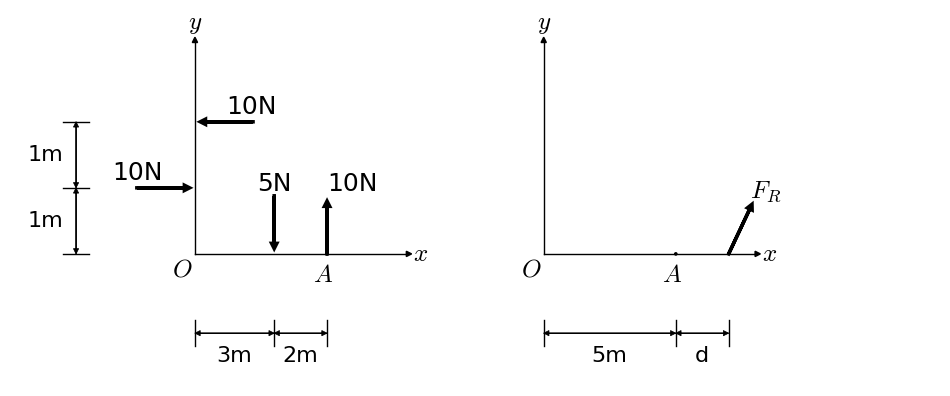

Here is the Python script that generated this plot:
import matplotlib.pyplot as plt
from matplotlib.patches import Rectangle, Arc, Circle, Polygon, PathPatch
import matplotlib.path as mpath
import numpy as np
import math

# Limits: 

def generate_figure(force_A, force_B, force_C, force_D, 
                    ydist_AB, ydist_B, xdist_C, xdist_CD):

    # Define constants
  LINE_WIDTH = 1
  TRIANGLE_HEIGHT = 0.5
  TRIANGLE_WIDTH = 0.5
  ARROW_HEAD_LENGTH = 0.2
  ARROW_HEAD_WIDTH = 0.2
  ARROW_LENGTH = 1.8
  ANGLE_DIAMETER = 2.7
  ARROW_WIDTH = LINE_WIDTH*2.5
  EXTENSION = 3

  # Set distance constraints
  ydist_AB_label = ydist_AB
  ydist_B_label = ydist_B
  xdist_C_label = xdist_C
  xdist_CD_label = xdist_CD

  # Code not implemented for calculating resultant force
  # ccw = True
  # pos = True
  # total_moment = force_A*(ydist_AB+ydist_B) - force_B*ydist_B - force_C*xdist_C + force_D*(xdist_C+xdist_CD)
  


  MIN_DIST_RATIO = 0.2
  MAX_DIST_RATIO = 0.8

  TOT_DIST = 5

  total_x_dist = xdist_C + xdist_CD
  total_y_dist = ydist_AB + ydist_B

  if (ydist_AB/total_y_dist < MIN_DIST_RATIO):
    ydist_AB = MIN_DIST_RATIO*total_y_dist
  elif (ydist_AB/total_y_dist > MAX_DIST_RATIO):
    ydist_AB = MAX_DIST_RATIO*total_y_dist
  if (ydist_B/total_y_dist < MIN_DIST_RATIO):
    ydist_B = MIN_DIST_RATIO*total_y_dist
  elif (ydist_B/total_y_dist > MAX_DIST_RATIO):
    ydist_B = MAX_DIST_RATIO*total_y_dist
  
  if (xdist_C/total_x_dist < MIN_DIST_RATIO):
    xdist_C = MIN_DIST_RATIO*total_x_dist
  elif (xdist_C/total_x_dist > MAX_DIST_RATIO):
    xdist_C = MAX_DIST_RATIO*total_x_dist
  if (xdist_CD/total_x_dist < MIN_DIST_RATIO):
    xdist_CD = MIN_DIST_RATIO*total_x_dist
  elif (xdist_CD/total_x_dist > MAX_DIST_RATIO):
    xdist_CD = MAX_DIST_RATIO*total_x_dist

  ydist_AB = TOT_DIST*ydist_AB/total_y_dist
  ydist_B = TOT_DIST*ydist_B/total_y_dist

  xdist_C = TOT_DIST*xdist_C/total_x_dist
  xdist_CD = TOT_DIST*xdist_CD/total_x_dist

  total_y_dist = TOT_DIST
  total_x_dist = TOT_DIST

  # Set up the figure and axis
  fig, (ax1, ax2) = plt.subplots(nrows=1, ncols=2, figsize=(12, 12))
  ax1.set_aspect('equal')
  ax1.axis('off')
  ax1.set_xlim(-7, total_x_dist+1+EXTENSION)
  ax1.set_ylim(-5, total_y_dist+1+EXTENSION)
  ax2.set_aspect('equal')
  ax2.axis('off')
  ax2.set_xlim(-1, total_x_dist+7+EXTENSION)
  ax2.set_ylim(-5, total_y_dist+1+EXTENSION)

  # Draw the frames

  ax1.plot([0, 0], [0, total_y_dist+EXTENSION], color='black', linewidth=LINE_WIDTH, zorder=10)
  ax1.arrow(0, total_y_dist+EXTENSION, 0, 0.001, head_width=ARROW_HEAD_WIDTH, head_length=ARROW_HEAD_LENGTH, fc='black', ec='black', linewidth=LINE_WIDTH, zorder=10)
  ax1.text(0, total_y_dist+EXTENSION+0.05+ARROW_HEAD_LENGTH, r'$\it{y}$', fontsize=18, ha='center', va='bottom', math_fontfamily='cm')
  ax1.plot([0, total_x_dist+EXTENSION], [0, 0], color='black', linewidth=LINE_WIDTH, zorder=10)
  ax1.arrow(total_x_dist+EXTENSION, 0, 0.001, 0, head_width=ARROW_HEAD_WIDTH, head_length=ARROW_HEAD_LENGTH, fc='black', ec='black', linewidth=LINE_WIDTH, zorder=10)
  ax1.text(total_x_dist+EXTENSION+0.05+ARROW_HEAD_LENGTH, 0, r'$\it{x}$', fontsize=18, ha='left', va='center', math_fontfamily='cm')
  ax1.text(-0.1, -0.1, r'$\it{O}$', fontsize=18, ha='right', va='top', math_fontfamily='cm')
  ax1.add_patch(Circle((xdist_C+xdist_CD, 0), 0.07, edgecolor='none', facecolor='black', linewidth=LINE_WIDTH, zorder=10))
  ax1.text(xdist_C+xdist_CD-0.15, -0.3, r'$\it{A}$', fontsize=18, ha='center', va='top', math_fontfamily='cm')

  ax2.plot([0, 0], [0, total_y_dist+EXTENSION], color='black', linewidth=LINE_WIDTH, zorder=10)
  ax2.arrow(0, total_y_dist+EXTENSION, 0, 0.001, head_width=ARROW_HEAD_WIDTH, head_length=ARROW_HEAD_LENGTH, fc='black', ec='black', linewidth=LINE_WIDTH, zorder=10)
  ax2.text(0, total_y_dist+EXTENSION+0.05+ARROW_HEAD_LENGTH, r'$\it{y}$', fontsize=18, ha='center', va='bottom', math_fontfamily='cm')
  ax2.plot([0, total_x_dist+EXTENSION], [0, 0], color='black', linewidth=LINE_WIDTH, zorder=10)
  ax2.arrow(total_x_dist+EXTENSION, 0, 0.001, 0, head_width=ARROW_HEAD_WIDTH, head_length=ARROW_HEAD_LENGTH, fc='black', ec='black', linewidth=LINE_WIDTH, zorder=10)
  ax2.text(total_x_dist+EXTENSION+0.05+ARROW_HEAD_LENGTH, 0, r'$\it{x}$', fontsize=18, ha='left', va='center', math_fontfamily='cm')
  ax2.text(-0.1, -0.1, r'$\it{O}$', fontsize=18, ha='right', va='top', math_fontfamily='cm')
  ax2.add_patch(Circle((xdist_C+xdist_CD, 0), 0.07, edgecolor='none', facecolor='black', linewidth=LINE_WIDTH, zorder=10))
  ax2.text(xdist_C+xdist_CD-0.15, -0.3, r'$\it{A}$', fontsize=18, ha='center', va='top', math_fontfamily='cm')

  # Plot forces in ax1
  # Force A
  ax1.arrow(ARROW_LENGTH+ARROW_HEAD_LENGTH+ARROW_HEAD_WIDTH, ydist_AB+ydist_B, -ARROW_LENGTH, 0, head_width=ARROW_HEAD_WIDTH, head_length=ARROW_HEAD_LENGTH, fc='black', ec='black', linewidth=ARROW_WIDTH, zorder=10)
  ax1.text(ARROW_LENGTH+ARROW_HEAD_LENGTH+ARROW_HEAD_WIDTH-1, ydist_AB+ydist_B+0.1, f'{force_A}N', fontsize=18, ha='left', va='bottom', math_fontfamily='cm', fontfamily='times new roman')
  # Force B  
  ax1.arrow(-(ARROW_LENGTH+ARROW_HEAD_LENGTH+ARROW_HEAD_WIDTH), ydist_B, ARROW_LENGTH, 0, head_width=ARROW_HEAD_WIDTH, head_length=ARROW_HEAD_LENGTH, fc='black', ec='black', linewidth=ARROW_WIDTH, zorder=10)
  ax1.text(-(ARROW_LENGTH+ARROW_HEAD_LENGTH+ARROW_HEAD_WIDTH-1), ydist_B+0.1, f'{force_B}N', fontsize=18, ha='right', va='bottom', math_fontfamily='cm', fontfamily='times new roman')
  # Force C
  ax1.arrow(xdist_C, ARROW_LENGTH+ARROW_HEAD_LENGTH+ARROW_HEAD_WIDTH, 0, -ARROW_LENGTH, head_width=ARROW_HEAD_WIDTH, head_length=ARROW_HEAD_LENGTH, fc='black', ec='black', linewidth=ARROW_WIDTH, zorder=10)
  ax1.text(xdist_C, ARROW_LENGTH+ARROW_HEAD_LENGTH+ARROW_HEAD_WIDTH, f'{force_C}N', fontsize=18, ha='center', va='bottom', math_fontfamily='cm', fontfamily='times new roman')
  # Force D (force on point A)
  ax1.arrow(xdist_CD+xdist_C, 0, 0, ARROW_LENGTH, head_width=ARROW_HEAD_WIDTH, head_length=ARROW_HEAD_LENGTH, fc='black', ec='black', linewidth=ARROW_WIDTH, zorder=10)
  ax1.text(xdist_CD+xdist_C, ARROW_LENGTH+ARROW_HEAD_LENGTH+ARROW_HEAD_WIDTH, f'{force_D}N', fontsize=18, ha='left', va='bottom', math_fontfamily='cm', fontfamily='times new roman')

  # Plot distances in ax1
  Y_MARKER_OFFSET = 4.5
  X_MARKER_OFFSET = 3
  ax1.plot([-Y_MARKER_OFFSET-0.5, -Y_MARKER_OFFSET+0.5], [0, 0], color='black', linewidth=LINE_WIDTH, zorder=10)
  ax1.arrow(-Y_MARKER_OFFSET, 0, 0, ydist_B-ARROW_HEAD_LENGTH, head_width=ARROW_HEAD_WIDTH, head_length=ARROW_HEAD_LENGTH, fc='black', ec='black', linewidth=LINE_WIDTH/2, zorder=10)
  ax1.arrow(-Y_MARKER_OFFSET, ydist_B, 0, -(ydist_B-ARROW_HEAD_LENGTH), head_width=ARROW_HEAD_WIDTH, head_length=ARROW_HEAD_LENGTH, fc='black', ec='black', linewidth=LINE_WIDTH/2, zorder=10)
  ax1.text(-Y_MARKER_OFFSET-0.5, ydist_B/2, f'{ydist_B_label}m', fontsize=16, ha='right', va='center', math_fontfamily='cm', fontfamily='times new roman')
  ax1.plot([-Y_MARKER_OFFSET-0.5, -Y_MARKER_OFFSET+0.5], [ydist_B, ydist_B], color='black', linewidth=LINE_WIDTH, zorder=10)
  ax1.arrow(-Y_MARKER_OFFSET, ydist_B, 0, ydist_AB-ARROW_HEAD_LENGTH, head_width=ARROW_HEAD_WIDTH, head_length=ARROW_HEAD_LENGTH, fc='black', ec='black', linewidth=LINE_WIDTH/2, zorder=10)
  ax1.arrow(-Y_MARKER_OFFSET, ydist_B+ydist_AB, 0, -(ydist_AB-ARROW_HEAD_LENGTH), head_width=ARROW_HEAD_WIDTH, head_length=ARROW_HEAD_LENGTH, fc='black', ec='black', linewidth=LINE_WIDTH/2, zorder=10)
  ax1.text(-Y_MARKER_OFFSET-0.5, ydist_B+ydist_AB/2, f'{ydist_AB_label}m', fontsize=16, ha='right', va='center', math_fontfamily='cm', fontfamily='times new roman')
  ax1.plot([-Y_MARKER_OFFSET-0.5, -Y_MARKER_OFFSET+0.5], [ydist_B+ydist_AB, ydist_B+ydist_AB], color='black', linewidth=LINE_WIDTH, zorder=10)

  ax1.plot([0,0], [-X_MARKER_OFFSET-0.5, -X_MARKER_OFFSET+0.5], color='black', linewidth=LINE_WIDTH, zorder=10)
  ax1.arrow(0, -X_MARKER_OFFSET, xdist_C-ARROW_HEAD_LENGTH, 0, head_width=ARROW_HEAD_WIDTH, head_length=ARROW_HEAD_LENGTH, fc='black', ec='black', linewidth=LINE_WIDTH/2, zorder=10)
  ax1.arrow(xdist_C, -X_MARKER_OFFSET, -(xdist_C-ARROW_HEAD_LENGTH), 0, head_width=ARROW_HEAD_WIDTH, head_length=ARROW_HEAD_LENGTH, fc='black', ec='black', linewidth=LINE_WIDTH/2, zorder=10)
  ax1.text(xdist_C/2, -X_MARKER_OFFSET-0.5, f'{xdist_C_label}m', fontsize=16, ha='center', va='top', math_fontfamily='cm', fontfamily='times new roman')
  ax1.plot([xdist_C, xdist_C], [-X_MARKER_OFFSET-0.5, -X_MARKER_OFFSET+0.5], color='black', linewidth=LINE_WIDTH, zorder=10)
  ax1.arrow(xdist_C, -X_MARKER_OFFSET, xdist_CD-ARROW_HEAD_LENGTH, 0, head_width=ARROW_HEAD_WIDTH, head_length=ARROW_HEAD_LENGTH, fc='black', ec='black', linewidth=LINE_WIDTH/2, zorder=10)
  ax1.arrow(xdist_C+xdist_CD, -X_MARKER_OFFSET, -(xdist_CD-ARROW_HEAD_LENGTH), 0, head_width=ARROW_HEAD_WIDTH, head_length=ARROW_HEAD_LENGTH, fc='black', ec='black', linewidth=LINE_WIDTH/2, zorder=10)
  ax1.text(xdist_C+xdist_CD/2, -X_MARKER_OFFSET-0.5, f'{xdist_CD_label}m', fontsize=16, ha='center', va='top', math_fontfamily='cm', fontfamily='times new roman')
  ax1.plot([xdist_C+xdist_CD, xdist_C+xdist_CD], [-X_MARKER_OFFSET-0.5, -X_MARKER_OFFSET+0.5], color='black', linewidth=LINE_WIDTH, zorder=10)
  
  # Plot distances in ax2
  d = 2
  ax2.plot([0,0], [-X_MARKER_OFFSET-0.5, -X_MARKER_OFFSET+0.5], color='black', linewidth=LINE_WIDTH, zorder=10)
  ax2.arrow(0, -X_MARKER_OFFSET, xdist_C+xdist_CD-ARROW_HEAD_LENGTH, 0, head_width=ARROW_HEAD_WIDTH, head_length=ARROW_HEAD_LENGTH, fc='black', ec='black', linewidth=LINE_WIDTH/2, zorder=10)
  ax2.arrow(xdist_C+xdist_CD, -X_MARKER_OFFSET, -(xdist_C+xdist_CD-ARROW_HEAD_LENGTH), 0, head_width=ARROW_HEAD_WIDTH, head_length=ARROW_HEAD_LENGTH, fc='black', ec='black', linewidth=LINE_WIDTH/2, zorder=10)
  ax2.text((xdist_C+xdist_CD)/2, -X_MARKER_OFFSET-0.5, f'{xdist_C_label+xdist_CD_label}m', fontsize=16, ha='center', va='top', math_fontfamily='cm', fontfamily='times new roman')
  ax2.plot([xdist_C+xdist_CD, xdist_C+xdist_CD], [-X_MARKER_OFFSET-0.5, -X_MARKER_OFFSET+0.5], color='black', linewidth=LINE_WIDTH, zorder=10)
  ax2.arrow(xdist_C+xdist_CD, -X_MARKER_OFFSET, d-ARROW_HEAD_LENGTH, 0, head_width=ARROW_HEAD_WIDTH, head_length=ARROW_HEAD_LENGTH, fc='black', ec='black', linewidth=LINE_WIDTH/2, zorder=10)
  ax2.arrow(xdist_C+xdist_CD+d, -X_MARKER_OFFSET, -d+ARROW_HEAD_LENGTH, 0, head_width=ARROW_HEAD_WIDTH, head_length=ARROW_HEAD_LENGTH, fc='black', ec='black', linewidth=LINE_WIDTH/2, zorder=10)
  ax2.text(xdist_C+xdist_CD+d/2, -X_MARKER_OFFSET-0.5, 'd', fontsize=16, ha='center', va='top', math_fontfamily='cm', fontfamily='times new roman')
  ax2.plot([xdist_C+xdist_CD+d, xdist_C+xdist_CD+d], [-X_MARKER_OFFSET-0.5, -X_MARKER_OFFSET+0.5], color='black', linewidth=LINE_WIDTH, zorder=10)

  # Plot resultant force in ax2 at point d
  ax2.arrow(d+xdist_CD+xdist_C, 0, 0.8, ARROW_LENGTH-0.1, head_width=ARROW_HEAD_WIDTH, head_length=ARROW_HEAD_LENGTH, fc='black', ec='black', linewidth=ARROW_WIDTH, zorder=10)
  ax2.text(d+xdist_CD+xdist_C+0.8, ARROW_LENGTH+0.1, r'$\it{F_R}$', fontsize=18, ha='left', va='bottom', math_fontfamily='cm', fontfamily='times new roman')

  
  return fig


if __name__ == "__main__":
  fig = generate_figure(10, 10, 5, 10, 1, 1, 3, 2)
  plt.savefig("q19.png", dpi=300, bbox_inches='tight')
  plt.show()